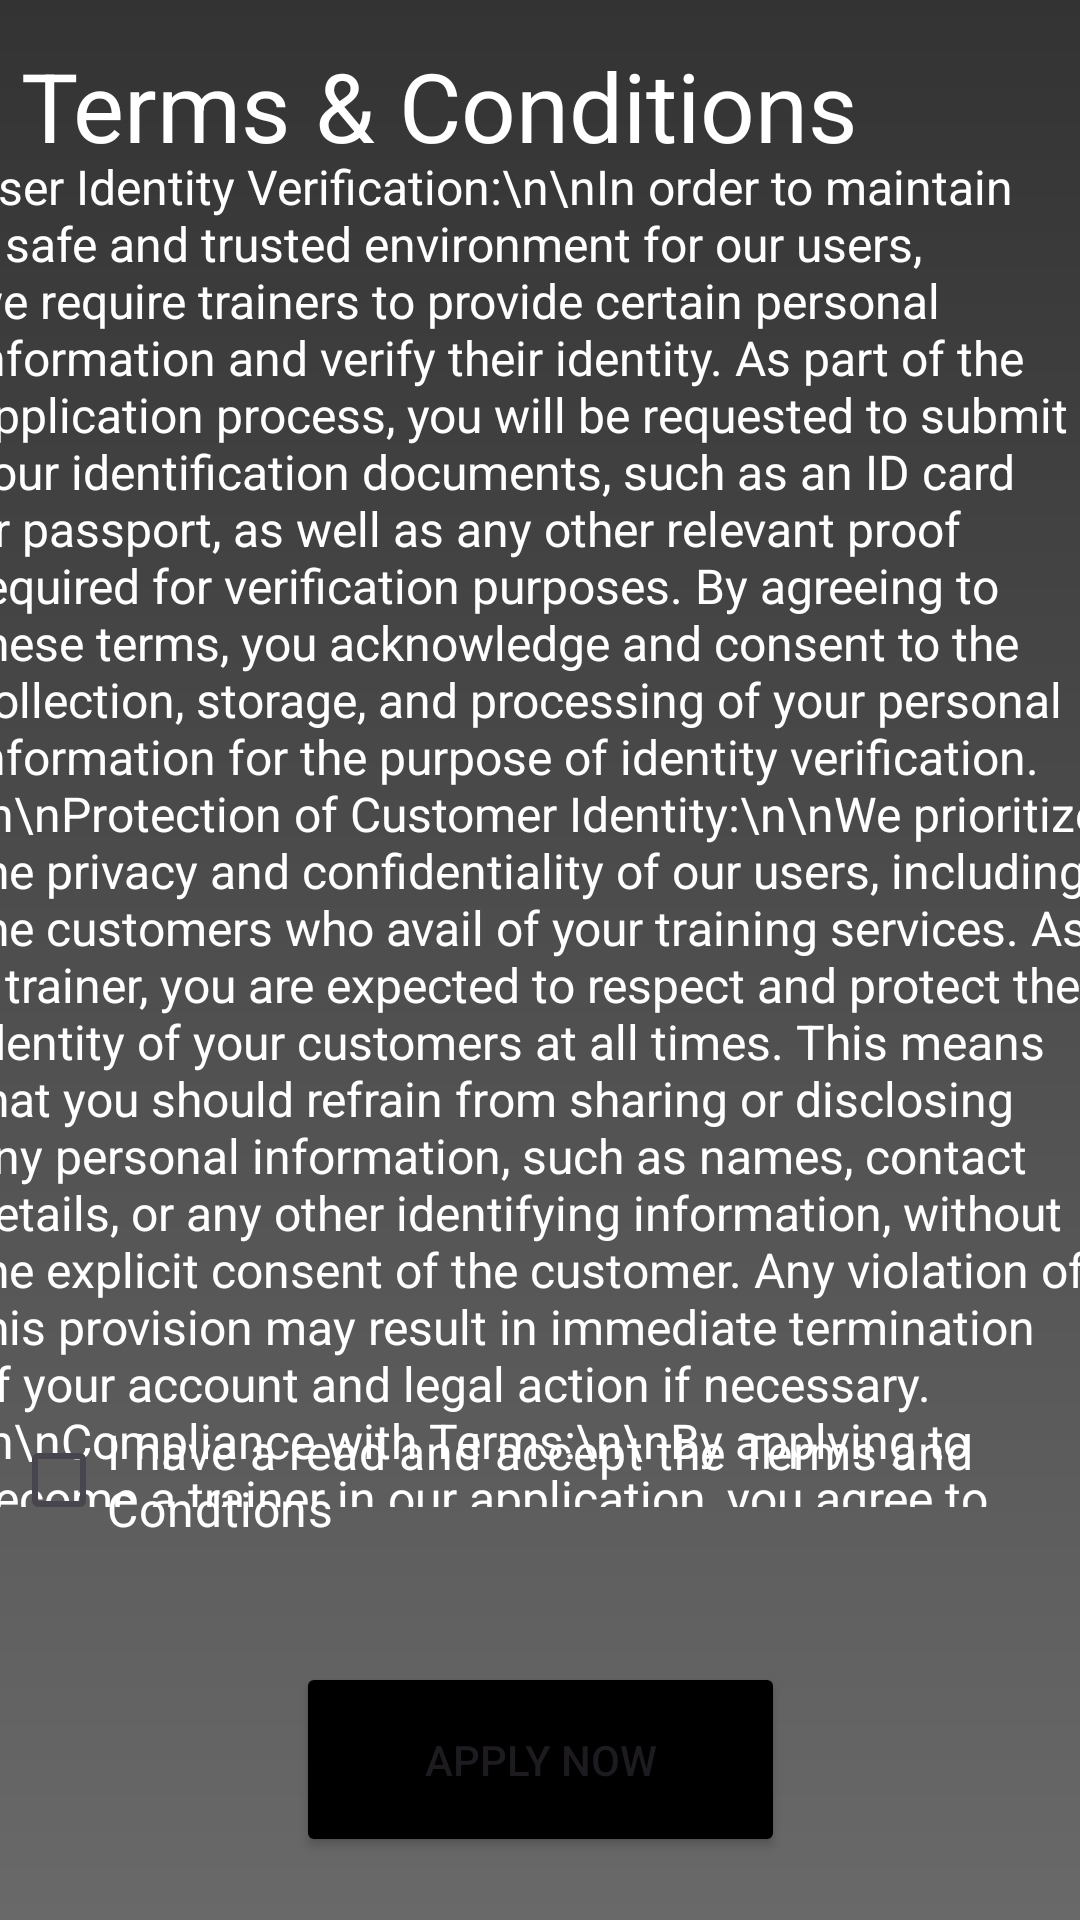

Produce the Android XML layout that renders to this screen, including the resource entries it uses.
<!-- AndroidManifest.xml: application theme Theme.EasyBook -->
<!-- res/layout/fragment_apply_as_costumer_trainer.xml -->
<?xml version="1.0" encoding="utf-8"?>
<FrameLayout xmlns:android="http://schemas.android.com/apk/res/android"
    xmlns:app="http://schemas.android.com/apk/res-auto"
    xmlns:tools="http://schemas.android.com/tools"
    android:layout_width="match_parent"
    android:layout_height="match_parent"
    tools:context=".ApplyAsCostumerTrainerFragment">



    


    <androidx.constraintlayout.widget.ConstraintLayout
        android:layout_width="match_parent"
        android:layout_height="match_parent"
        android:background="@drawable/greycolor">


        <TextView
            android:layout_width="320dp"
            android:layout_height="50dp"
            android:text="Terms &amp; Conditions"
            android:textColor="@color/white"
            android:textSize="32sp"
            app:layout_constraintBottom_toBottomOf="parent"
            app:layout_constraintEnd_toEndOf="parent"
            app:layout_constraintHorizontal_bias="0.175"
            app:layout_constraintStart_toStartOf="parent"
            app:layout_constraintTop_toTopOf="parent"
            app:layout_constraintVertical_bias="0.023" />

        <TextView
            android:id="@+id/textView7"
            android:layout_width="match_parent"
            android:layout_height="match_parent"
            app:layout_constraintBottom_toBottomOf="parent"
            app:layout_constraintEnd_toEndOf="parent"
            app:layout_constraintStart_toStartOf="parent"
            app:layout_constraintTop_toTopOf="parent">


        </TextView>

        <ScrollView
            android:id="@+id/scrollView3"
            android:layout_width="383dp"
            android:layout_height="451dp"
            app:layout_constraintBottom_toBottomOf="parent"
            app:layout_constraintEnd_toEndOf="parent"
            app:layout_constraintStart_toStartOf="parent"
            app:layout_constraintTop_toTopOf="parent"
            app:layout_constraintVertical_bias="0.271">

            <TextView
                android:layout_width="match_parent"
                android:layout_height="wrap_content"
                android:text="User Identity Verification:\n\nIn order to maintain a safe and trusted environment for our users, we require trainers to provide certain personal information and verify their identity. As part of the application process, you will be requested to submit your identification documents, such as an ID card or passport, as well as any other relevant proof required for verification purposes. By agreeing to these terms, you acknowledge and consent to the collection, storage, and processing of your personal information for the purpose of identity verification.\n\nProtection of Customer Identity:\n\nWe prioritize the privacy and confidentiality of our users, including the customers who avail of your training services. As a trainer, you are expected to respect and protect the identity of your customers at all times. This means that you should refrain from sharing or disclosing any personal information, such as names, contact details, or any other identifying information, without the explicit consent of the customer. Any violation of this provision may result in immediate termination of your account and legal action if necessary.\n\nCompliance with Terms:\n\nBy applying to become a trainer in our application, you agree to abide by all the terms and conditions outlined herein, as well as any other policies and guidelines set forth by our platform. Failure to comply with these terms, including but not limited to engaging in fraudulent activities, misrepresentation, harassment, or any other violation deemed unacceptable, may result in the suspension or permanent banning of your account, without prior notice.\n\nWe reserve the right to modify or update these terms and conditions at any time, and it is your responsibility to review them periodically. By continuing to use our platform as a trainer, you acknowledge and agree to be bound by any such changes. Should you have any questions or concerns regarding these terms, please contact our support team for further assistance.\n\nPlease indicate your acceptance of these terms and conditions by submitting your application."
                android:textColor="@color/white"
                android:textSize="16sp" />

        </ScrollView>

        <CheckBox
            android:id="@+id/checkBox"
            android:layout_width="345dp"
            android:layout_height="121dp"
            android:buttonTint="@color/white"
            android:text="I have a read and accept the Terms and Condtions"
            android:textColor="@color/white"
            android:textSize="16sp"
            app:buttonIconTint="@color/white"
            app:layout_constraintBottom_toBottomOf="parent"
            app:layout_constraintEnd_toEndOf="parent"
            app:layout_constraintHorizontal_bias="0.242"
            app:layout_constraintStart_toStartOf="parent"
            app:layout_constraintTop_toTopOf="parent"
            app:layout_constraintVertical_bias="0.834" />

        <Button
            android:id="@+id/applynowBtn"
            android:layout_width="163dp"
            android:layout_height="65dp"
            android:layout_marginBottom="4dp"
            android:backgroundTint="@color/black"
            android:text="Apply now"
            android:textColorLink="@color/black"
            app:layout_constraintBottom_toBottomOf="parent"
            app:layout_constraintEnd_toEndOf="parent"
            app:layout_constraintStart_toStartOf="parent"
            app:layout_constraintTop_toBottomOf="@+id/checkBox"
            app:layout_constraintVertical_bias="0.0" />


    </androidx.constraintlayout.widget.ConstraintLayout>


</FrameLayout>
<!-- resources referenced by this layout -->
<resources>
  <!-- drawable greycolor (drawable) -->
  <?xml version="1.0" encoding="utf-8"?>
  <shape xmlns:android="http://schemas.android.com/apk/res/android">
      <gradient
          android:startColor="#333333"
          android:endColor="#696969"
          android:angle="160" />
  </shape>
  <style name="Theme.EasyBook" parent="Base.Theme.EasyBook" />
  <style name="Base.Theme.EasyBook" parent="Theme.Material3.DayNight.NoActionBar">
          
          
      </style>
  <!-- not gathered from this repository: default colours our renderer supplied (Android Studio template values) -->
  <color name="black">#FF000000</color>
  <color name="white">#FFFFFFFF</color>
</resources>
